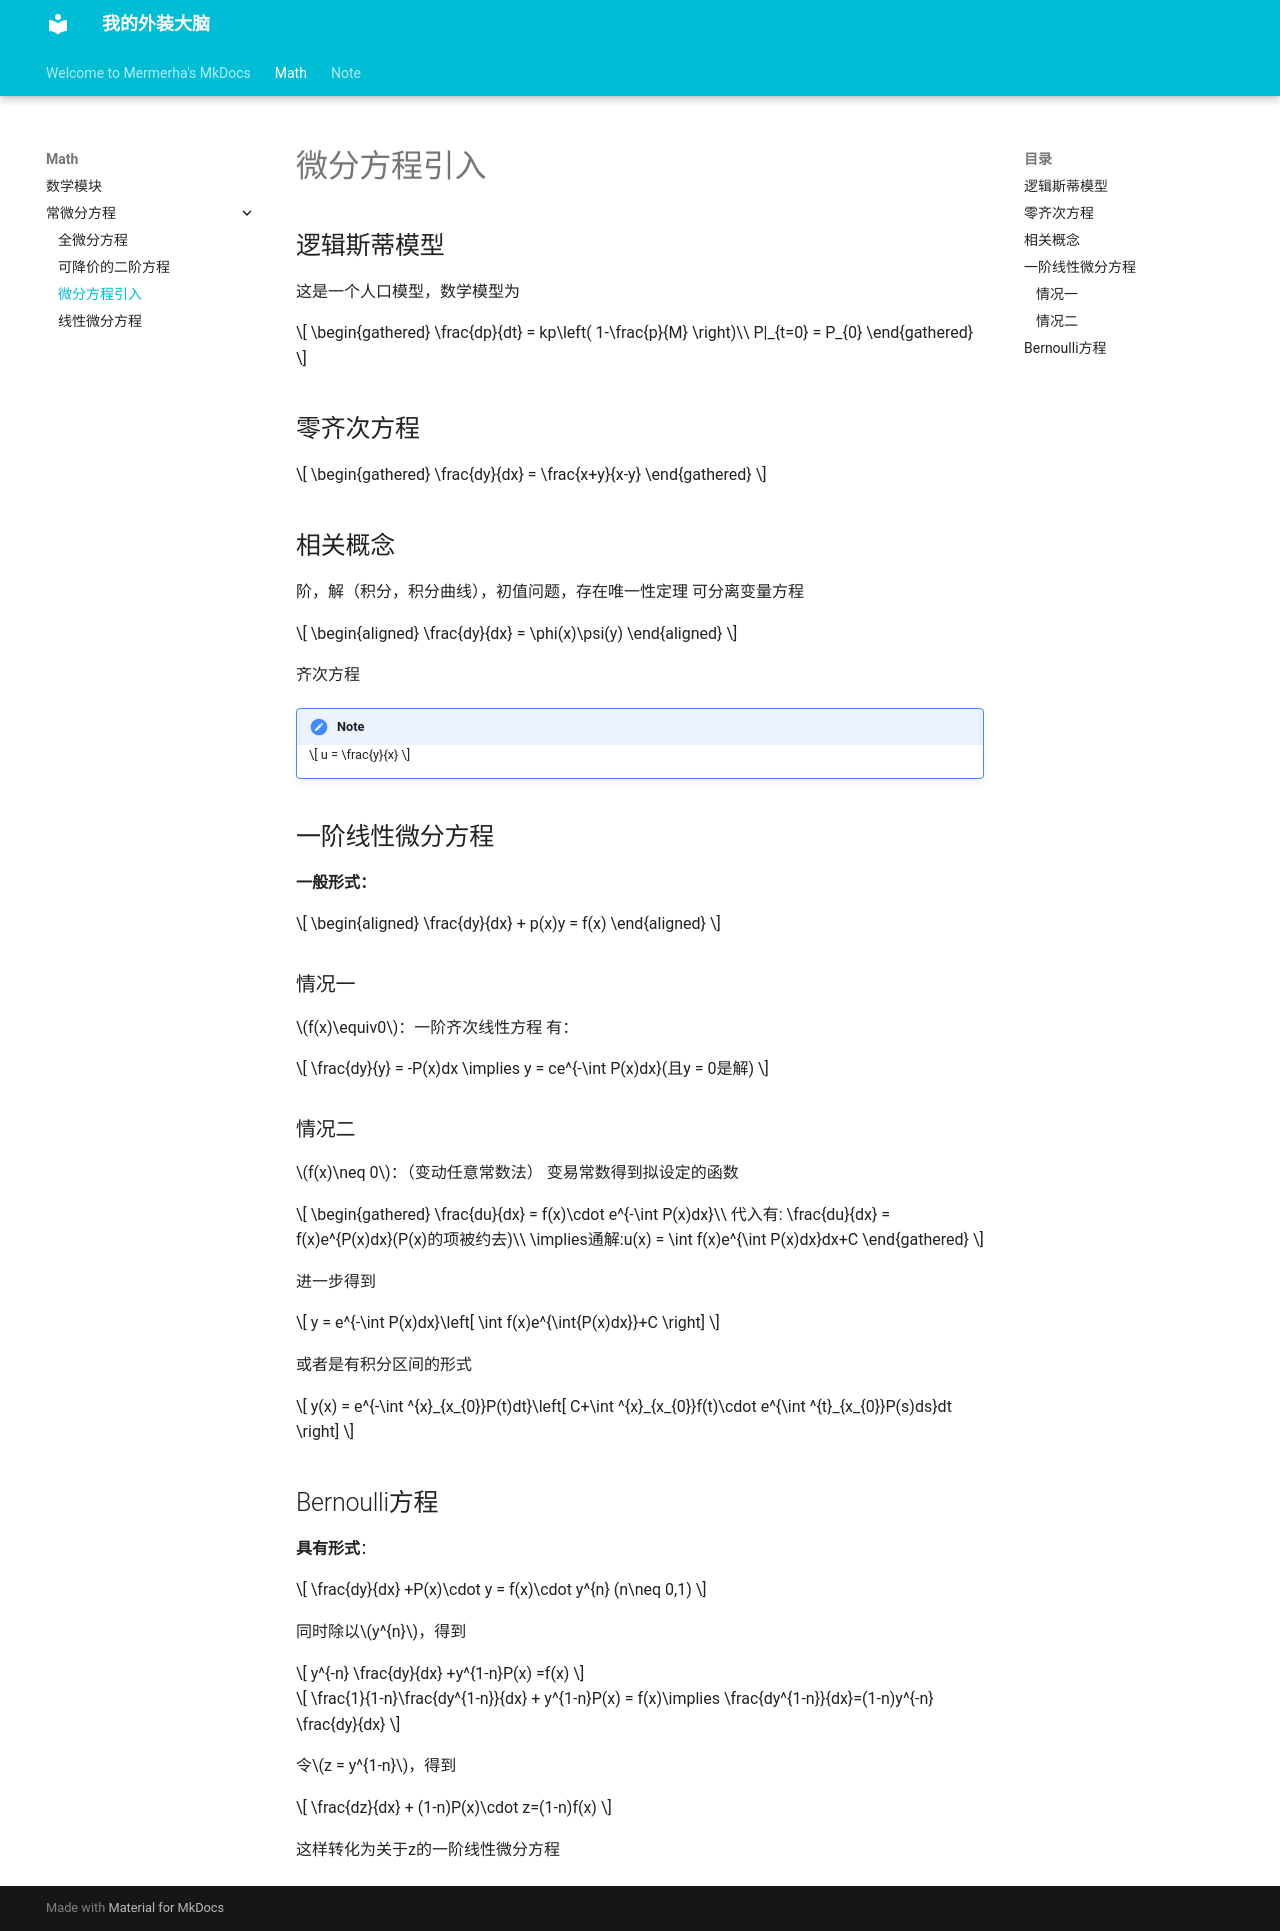

repository: mermerha/mkdocs · page: math/常微分方程/微分方程引入/index.html · generator: mkdocs

# 微分方程引入


## 逻辑斯蒂模型
这是一个人口模型，数学模型为

$$
\begin{gathered}
\frac{dp}{dt} = kp\left( 1-\frac{p}{M} \right)\\
P|_{t=0}  = P_{0}
\end{gathered}
$$



## 零齐次方程

$$
\begin{gathered}
\frac{dy}{dx} = \frac{x+y}{x-y}
\end{gathered}
$$

## 相关概念

阶，解（积分，积分曲线），初值问题，存在唯一性定理
可分离变量方程

$$
\begin{aligned}
\frac{dy}{dx} = \phi(x)\psi(y)
\end{aligned}
$$

齐次方程
!!! note
    
	$$
	u = \frac{y}{x}
	$$

## 一阶线性微分方程
**一般形式：**

$$
\begin{aligned}
\frac{dy}{dx} + p(x)y = f(x)
\end{aligned}
$$

### 情况一
$f(x)\equiv0$：一阶齐次线性方程
有：

$$
\frac{dy}{y} = -P(x)dx \implies y = ce^{-\int P(x)dx}(且y = 0是解)
$$

### 情况二
$f(x)\neq 0$：（变动任意常数法）
变易常数得到拟设定的函数

$$
\begin{gathered}
\frac{du}{dx} = f(x)\cdot e^{-\int P(x)dx}\\
代入有: \frac{du}{dx} = f(x)e^{P(x)dx}(P(x)的项被约去)\\
\implies通解:u(x) = \int f(x)e^{\int P(x)dx}dx+C
\end{gathered}
$$

进一步得到

$$
y = e^{-\int P(x)dx}\left[ \int f(x)e^{\int{P(x)dx}}+C \right]
$$

或者是有积分区间的形式

$$
y(x) = e^{-\int ^{x}_{x_{0}}P(t)dt}\left[ C+\int ^{x}_{x_{0}}f(t)\cdot e^{\int ^{t}_{x_{0}}P(s)ds}dt \right]
$$

## Bernoulli方程
**具有形式**：


$$
\frac{dy}{dx} +P(x)\cdot y = f(x)\cdot y^{n}  (n\neq 0,1)
$$

同时除以$y^{n}$，得到

$$
y^{-n} \frac{dy}{dx} +y^{1-n}P(x) =f(x)
$$

$$
\frac{1}{1-n}\frac{dy^{1-n}}{dx} + y^{1-n}P(x) = f(x)\implies \frac{dy^{1-n}}{dx}=(1-n)y^{-n} \frac{dy}{dx}
$$

令$z = y^{1-n}$，得到

$$
\frac{dz}{dx} + (1-n)P(x)\cdot z=(1-n)f(x)
$$

这样转化为关于z的一阶线性微分方程
